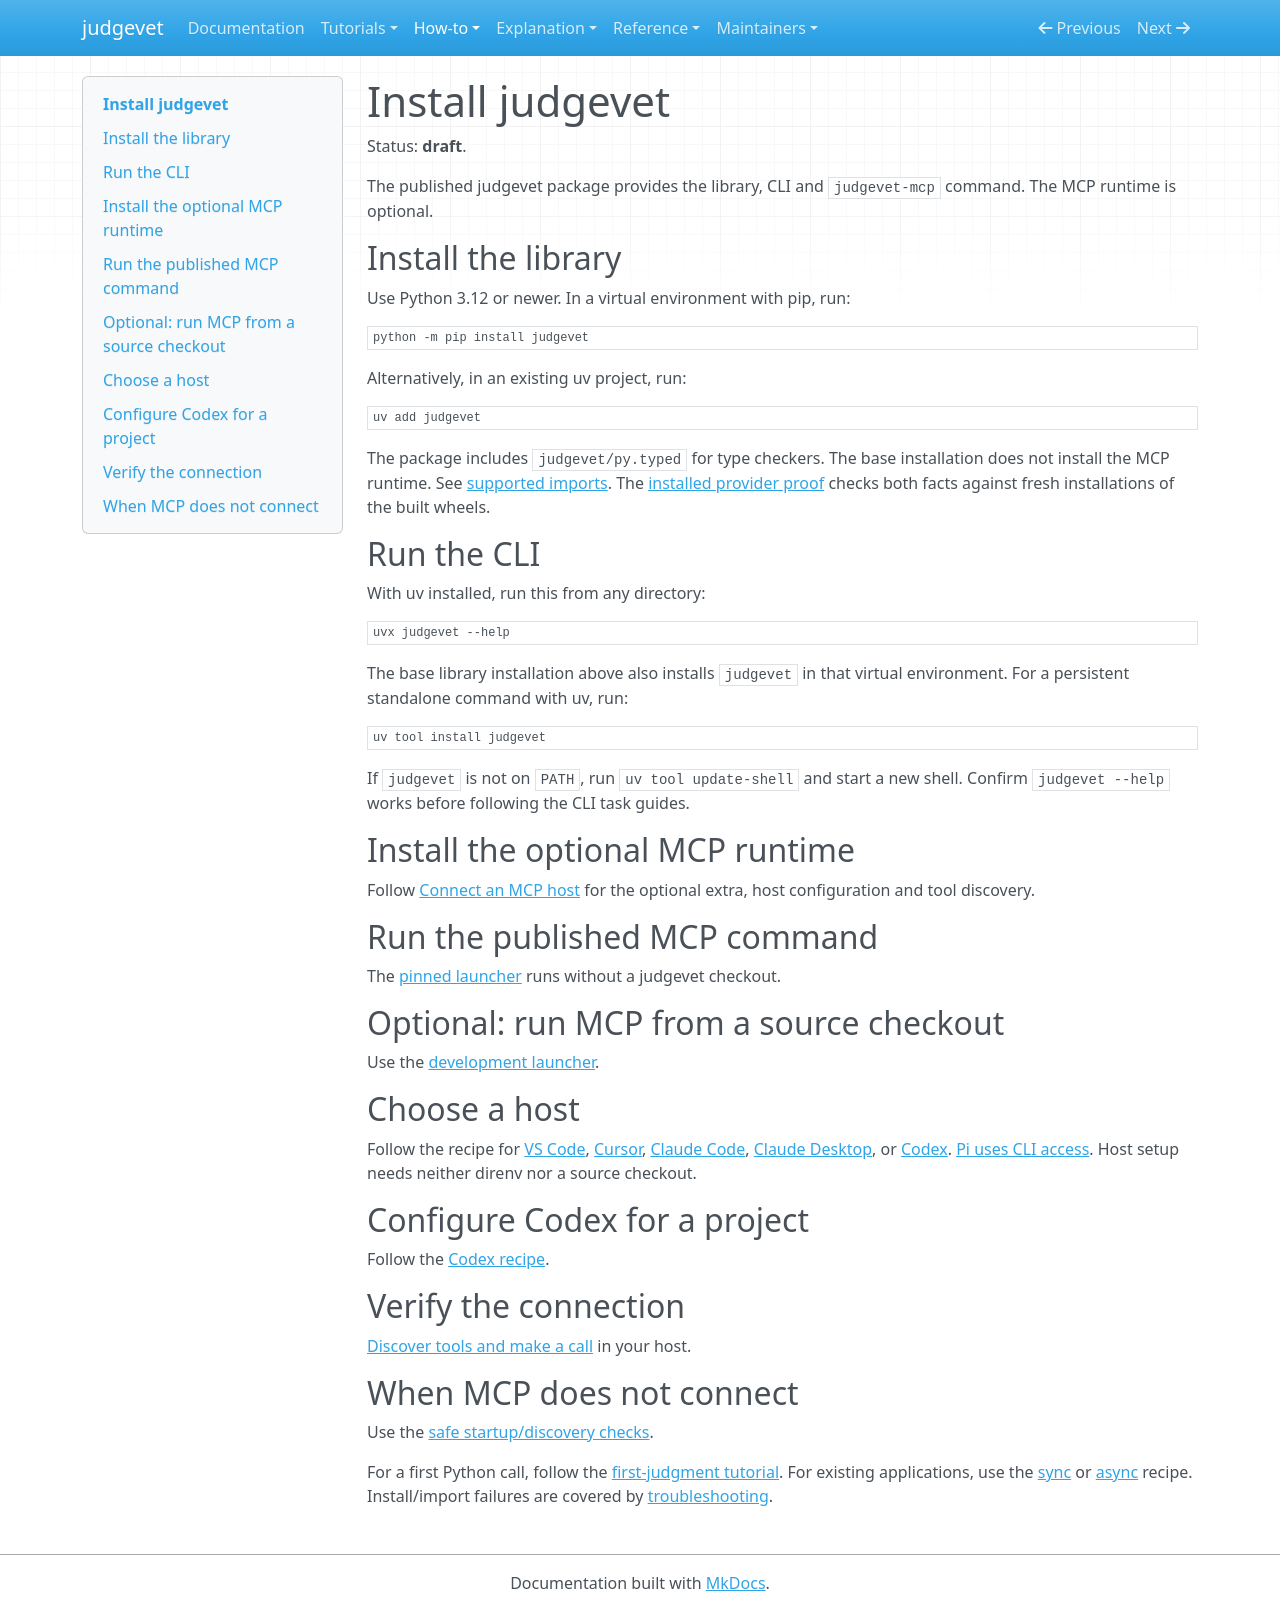

repository: Alberto-Codes/judgevet · page: how-to/install/index.html · generator: mkdocs

---
status: draft
---

# Install judgevet

Status: **draft**.

The published judgevet package provides the library, CLI and `judgevet-mcp` command.
The MCP runtime is optional.

## Install the library

Use Python 3.12 or newer. In a virtual environment with pip, run:

```bash
python -m pip install judgevet
```

Alternatively, in an existing uv project, run:

```bash
uv add judgevet
```

The package includes `judgevet/py.typed` for type checkers. The base installation
does not install the MCP runtime. See [supported imports](../reference/compatibility.md).
The [installed provider proof](../reference/compatibility.md#installed-provider-extension-proof)
checks both facts against fresh installations of the built wheels.

## Run the CLI

With uv installed, run this from any directory:

```bash
uvx judgevet --help
```

The base library installation above also installs `judgevet` in that virtual
environment. For a persistent standalone command with uv, run:

```bash
uv tool install judgevet
```

If `judgevet` is not on `PATH`, run `uv tool update-shell` and start a new shell.
Confirm `judgevet --help` works before following the CLI task guides.

## Install the optional MCP runtime

Follow [Connect an MCP host](connect-mcp.md#install-the-optional-mcp-runtime)
for the optional extra, host configuration and tool discovery.

## Run the published MCP command

The [pinned launcher](connect-mcp.md#run-the-published-mcp-command) runs without
a judgevet checkout.

## Optional: run MCP from a source checkout

Use the [development launcher](connect-mcp.md#optional-run-mcp-from-a-source-checkout).

## Choose a host

Follow the recipe for [VS Code](connect-mcp.md#vs-code),
[Cursor](connect-mcp.md#cursor), [Claude Code](connect-mcp.md#claude-code),
[Claude Desktop](connect-mcp.md#claude-desktop), or
[Codex](connect-mcp.md#configure-codex-for-a-project).
[Pi uses CLI access](connect-mcp.md#pi-cli-access). Host setup needs neither
direnv nor a source checkout.

## Configure Codex for a project

Follow the [Codex recipe](connect-mcp.md#configure-codex-for-a-project).

## Verify the connection

[Discover tools and make a call](connect-mcp.md#verify-the-connection) in your host.

## When MCP does not connect

Use the [safe startup/discovery checks](troubleshoot.md#when-mcp-does-not-connect).

For a first Python call, follow the [first-judgment tutorial](../tutorials/first-judgment.md).
For existing applications, use the [sync](use-library.md) or
[async](use-async-library.md) recipe. Install/import failures are covered by
[troubleshooting](troubleshoot.md).
